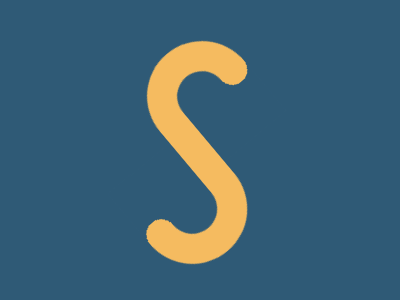

Write the HTML and CSS that draws this image.

<a>
  <b>
    <c>
      <d></d>
    </c>
  </b>
</a>
<style>
  * {
    background: #2f5a76;
  }

  body * {
    position: fixed;
    color: F5BB60;
  }

  a,
  b {
    padding: 45 25;
    border: solid;
    border-width: 0 30 30;
    border-radius: 0 0 1in 1in;
  }

  a {
    rotate: -40deg;
    top: 145;
    left: 134;
  }

  b {
    rotate: 180deg;
    top: -70;
    left: 50;
  }

  c,
  d {
    padding: 35 15;
    top: 0;
    left: -30;
    background: radial-gradient(1Q at 50% 94%, #f5bb60 15px, #2f5a76 0);
  }

  d {
    scale: -1;
    top: -19;
    left: 130;
  }
</style>
